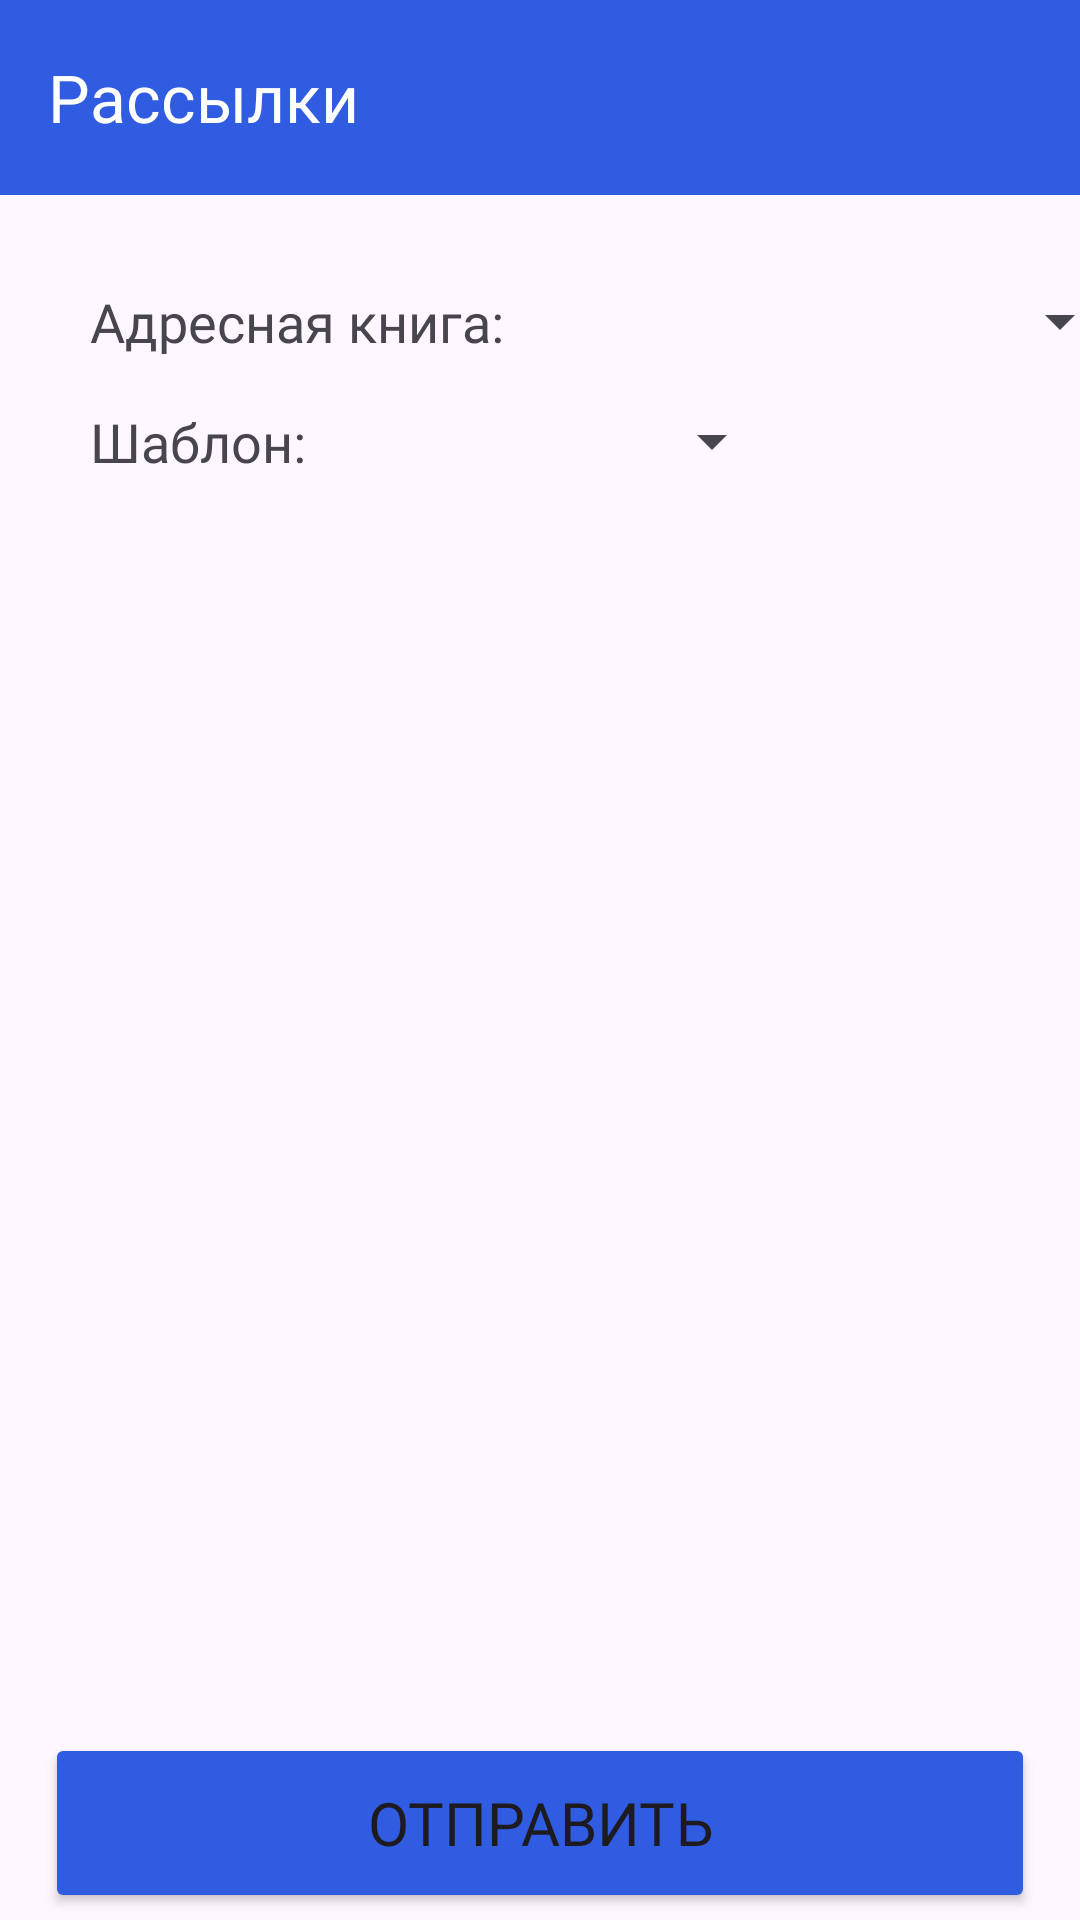

Write the Android layout XML for this screen, with the resource values it uses.
<!-- AndroidManifest.xml: application theme Theme.SendTo -->
<!-- res/layout/fragment_send.xml -->
<?xml version="1.0" encoding="utf-8"?>
<androidx.constraintlayout.widget.ConstraintLayout xmlns:android="http://schemas.android.com/apk/res/android"
    xmlns:tools="http://schemas.android.com/tools"
    android:layout_width="match_parent"
    android:layout_height="match_parent"
    xmlns:app="http://schemas.android.com/apk/res-auto"
    tools:context=".presentation.user.send.email.SendEmailFragment">

    <androidx.appcompat.widget.Toolbar
        android:id="@+id/emailSendToolBar"
        android:layout_width="match_parent"
        android:layout_height="65dp"
        android:background="@color/blue"
        app:layout_constraintEnd_toEndOf="parent"
        app:layout_constraintHorizontal_bias="0.0"
        app:layout_constraintStart_toStartOf="parent"
        app:layout_constraintTop_toTopOf="parent"
        app:navigationIcon="@drawable/back">

        <TextView
            android:layout_width="wrap_content"
            android:layout_height="wrap_content"
            android:fontFamily="@font/splinesansmedium"
            android:textColor="@color/white"
            android:text="@string/navigation_send"
            android:textSize="22sp">

        </TextView>
    </androidx.appcompat.widget.Toolbar>

    <LinearLayout
        android:id="@+id/linearLayout4"
        android:layout_width="match_parent"
        android:layout_height="70dp"
        android:orientation="horizontal"
        app:layout_constraintEnd_toEndOf="parent"
        app:layout_constraintStart_toStartOf="parent"
        app:layout_constraintTop_toBottomOf="@+id/emailSendToolBar">

        <TextView
            android:layout_width="wrap_content"
            android:layout_height="wrap_content"
            android:layout_marginLeft="30dp"
            android:layout_marginTop="30dp"
            android:fontFamily="@font/splinesansmedium"
            android:text="Адресная книга: "
            android:textSize="18sp" />

        <Spinner
            android:id="@+id/spinnerAddressBook"
            android:layout_width="200dp"
            android:layout_height="wrap_content"
            android:layout_marginLeft="5dp"
            android:layout_marginTop="30dp" />
    </LinearLayout>

    <LinearLayout
        android:id="@+id/linearLayout5"
        android:layout_width="match_parent"
        android:layout_height="wrap_content"
        android:orientation="horizontal"
        app:layout_constraintEnd_toEndOf="parent"
        app:layout_constraintStart_toStartOf="parent"
        app:layout_constraintTop_toBottomOf="@+id/linearLayout4">

        <TextView
            android:layout_width="wrap_content"
            android:layout_height="wrap_content"
            android:layout_marginLeft="30dp"
            android:fontFamily="@font/splinesansmedium"
            android:text="Шаблон: "
            android:textSize="18sp" />

        <Spinner
            android:id="@+id/spinnerTemplate"
            android:layout_width="150dp"
            android:layout_height="wrap_content"
            android:layout_marginLeft="5dp" />
    </LinearLayout>

    <LinearLayout
        android:layout_width="match_parent"
        android:layout_height="572dp"
        android:gravity="center"
        app:layout_constraintBottom_toBottomOf="parent"
        app:layout_constraintEnd_toEndOf="parent"
        app:layout_constraintStart_toStartOf="parent"
        app:layout_constraintTop_toBottomOf="@+id/linearLayout5">



        <Button
            android:id="@+id/buttonSend"
            android:layout_width="330dp"
            android:layout_height="60dp"
            android:layout_marginTop="208dp"
            android:gravity="center"
            android:backgroundTint="@color/blue"
            android:fontFamily="@font/splinesansmedium"
            android:text="Отправить"
            android:textSize="20sp"
            app:cornerRadius="10dp" />
    </LinearLayout>

</androidx.constraintlayout.widget.ConstraintLayout>
<!-- resources referenced by this layout -->
<resources>
  <color name="blue">#305CE1</color>
  <color name="white">#FFFFFFFF</color>
  <string name="navigation_send">Рассылки</string>
  <style name="Theme.SendTo" parent="Base.Theme.SendTo" />
  <style name="Base.Theme.SendTo" parent="Theme.Material3.DayNight.NoActionBar">
          
          
      </style>
</resources>
